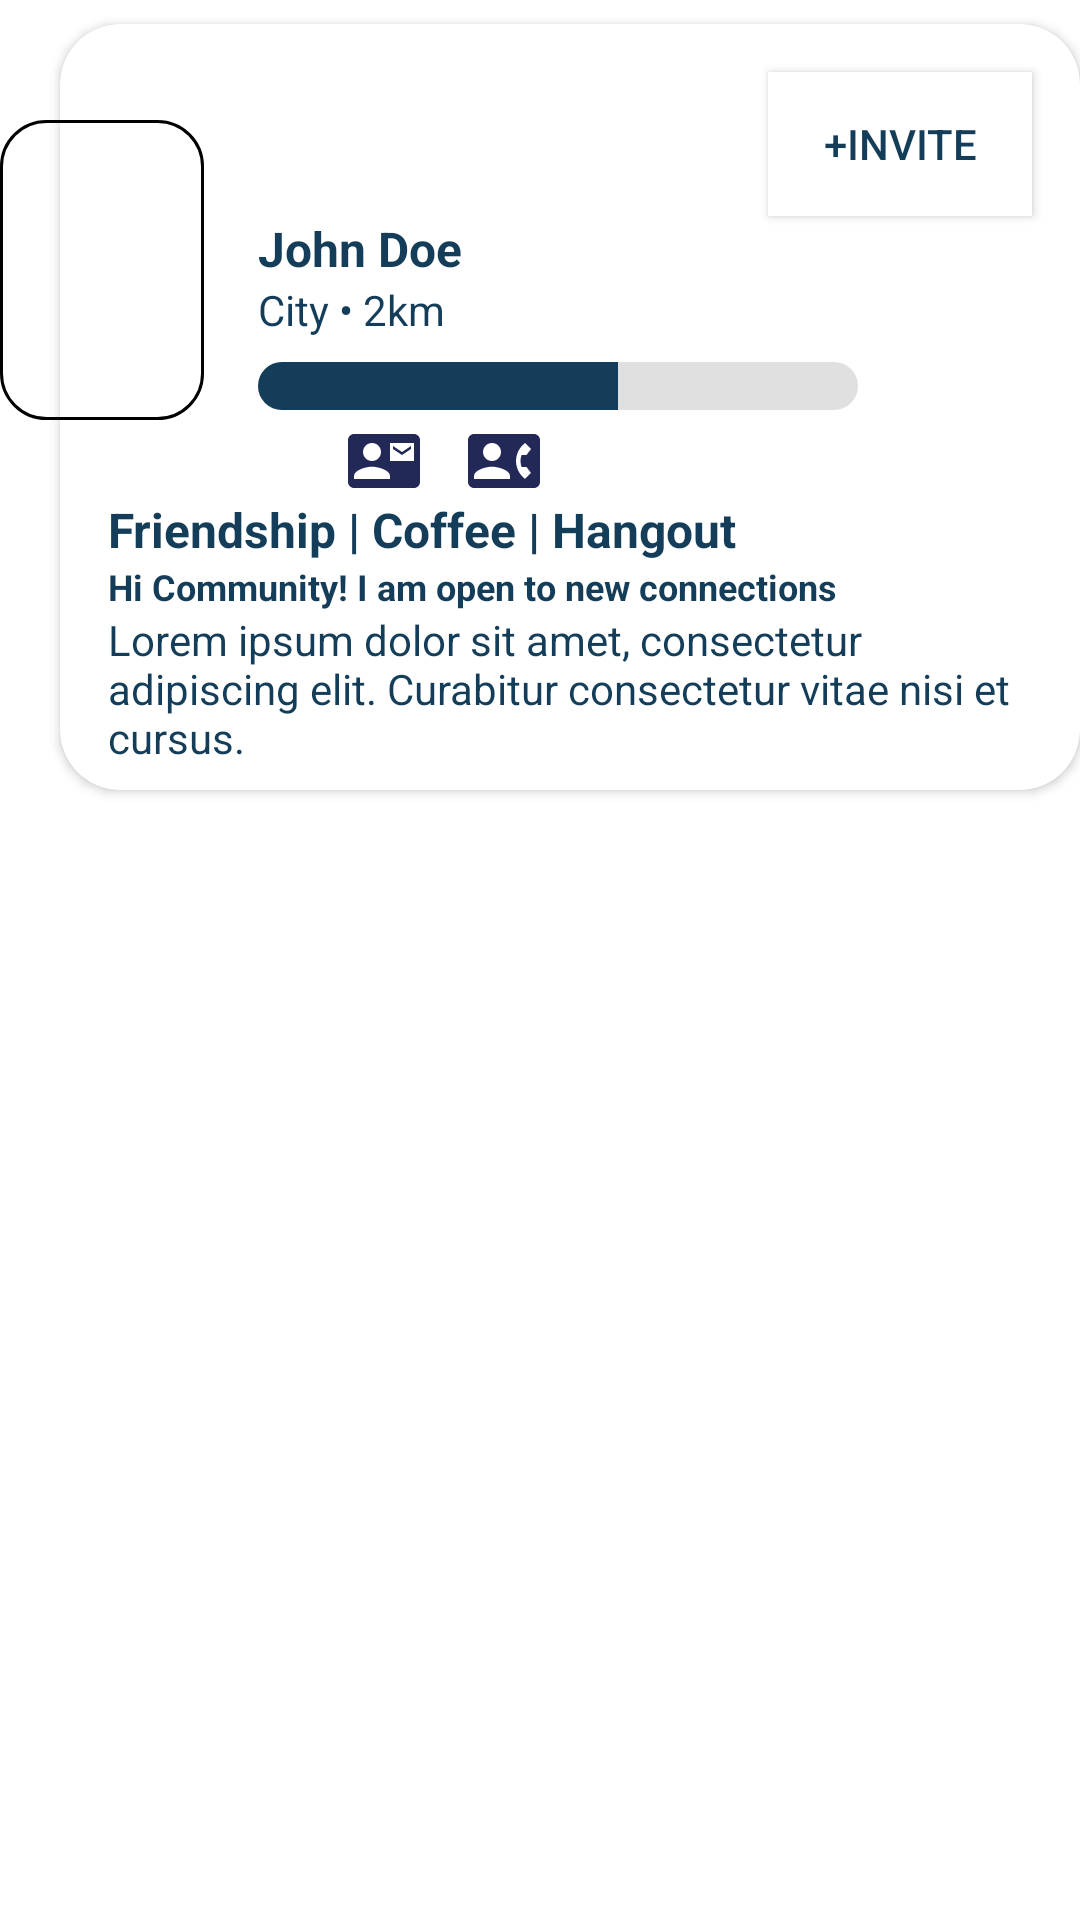

Layout XML and referenced resources for this Android screen:
<!-- AndroidManifest.xml: application theme Theme.NetclanExplorerTrail -->
<!-- res/layout/custom_view2.xml -->
<?xml version="1.0" encoding="utf-8"?>
<LinearLayout xmlns:android="http://schemas.android.com/apk/res/android"
    xmlns:app="http://schemas.android.com/apk/res-auto"
    android:layout_width="match_parent"
    android:layout_height="wrap_content"
    android:layout_marginEnd="10dp"
    android:layout_marginBottom="8dp"
    >

    <RelativeLayout
        android:layout_width="match_parent"
        android:layout_height="wrap_content"
        android:paddingBottom="8dp">


        <ImageView
            android:id="@+id/profileImageView"
            android:layout_width="68dp"
            android:layout_height="100dp"
            android:layout_marginTop="40dp"
            android:background="@drawable/custom_edittext"
            android:elevation="8dp"
            android:src="@drawable/ic_launcher_background" />

        <androidx.cardview.widget.CardView
            android:layout_width="match_parent"
            android:layout_height="wrap_content"
            android:layout_marginLeft="20dp"
            android:layout_marginTop="8dp"
            android:layout_marginBottom="8dp"
            android:elevation="8dp"
            app:cardCornerRadius="20dp">

            <RelativeLayout
                android:layout_width="match_parent"
                android:layout_height="wrap_content"
                android:padding="8dp">

                <androidx.appcompat.widget.AppCompatButton
                    android:id="@+id/inviteButton"
                    android:layout_width="wrap_content"
                    android:layout_height="wrap_content"
                    android:layout_alignParentEnd="true"
                    android:layout_marginTop="8dp"
                    android:layout_marginEnd="8dp"
                    android:background="@android:color/white"
                    android:padding="8dp"
                    android:text="+INVITE"
                    android:textColor="@color/NevyBlue"
                    android:textSize="14sp" />
                <LinearLayout
                    android:id="@+id/detailsLayout"
                    android:layout_width="match_parent"
                    android:layout_height="wrap_content"
                    android:layout_below="@id/inviteButton"
                    android:orientation="vertical">

                    <TextView
                        android:id="@+id/nameTextView"
                        android:layout_width="match_parent"
                        android:layout_height="wrap_content"
                        android:text="John Doe"
                        android:textSize="16sp"
                        android:textStyle="bold"
                        android:paddingLeft="58dp"
                        android:textColor="@color/NevyBlue"/>

                    <LinearLayout
                        android:layout_width="match_parent"
                        android:layout_height="wrap_content"
                        android:orientation="vertical"
                        android:paddingLeft="58dp" >

                        <TextView
                            android:id="@+id/cityDistanceTextView"
                            android:layout_width="wrap_content"
                            android:layout_height="wrap_content"
                            android:text="City • 2km"
                            android:textSize="14sp"
                            android:textColor="@color/NevyBlue"
                            />

                        <ProgressBar
                            android:id="@+id/progressBar"
                            android:layout_width="200dp"
                            android:layout_height="wrap_content"
                            android:layout_marginTop="8dp"
                            android:layout_marginBottom="5dp"
                            android:progress="60"
                            style="?android:attr/progressBarStyleHorizontal"
                            android:progressDrawable="@drawable/custom_progress_bar" />

                        <LinearLayout
                            android:layout_width="wrap_content"
                            android:layout_height="wrap_content"
                            android:layout_marginLeft="30dp">
                            <ImageView
                                android:layout_width="wrap_content"
                                android:layout_height="wrap_content"
                                android:src="@drawable/ic_mail"
                                android:layout_marginRight="8dp"/>
                            <ImageView
                                android:layout_width="wrap_content"
                                android:layout_height="wrap_content"
                                android:layout_marginLeft="8dp"
                                android:src="@drawable/ic_baseline_contact_phone_24" />
                        </LinearLayout>

                    </LinearLayout>

                    <TextView
                        android:id="@+id/interestsTextView"
                        android:layout_width="match_parent"
                        android:layout_height="wrap_content"
                        android:text="Friendship | Coffee | Hangout"
                        android:textSize="16sp"
                        android:textStyle="bold"
                        android:paddingLeft="8dp"
                        android:textColor="@color/NevyBlue"/>
                    <TextView
                        android:id="@+id/interestsText"
                        android:layout_width="match_parent"
                        android:layout_height="wrap_content"
                        android:text="Hi Community! I am open to new connections"
                        android:textSize="12sp"
                        android:textStyle="bold"
                        android:paddingLeft="8dp"
                        android:textColor="@color/NevyBlue"/>
                    <TextView
                        android:id="@+id/descriptionTextView"
                        android:layout_width="match_parent"
                        android:layout_height="wrap_content"
                        android:text="Lorem ipsum dolor sit amet, consectetur adipiscing elit. Curabitur consectetur vitae nisi et cursus."
                        android:textSize="14sp"
                        android:paddingLeft="8dp"
                        android:textColor="@color/NevyBlue"/>

                </LinearLayout>
            </RelativeLayout>
        </androidx.cardview.widget.CardView>


    </RelativeLayout>
</LinearLayout>
<!-- resources referenced by this layout -->
<resources>
  <color name="NevyBlue">#143d59</color>
  <!-- drawable custom_edittext (drawable-v24) -->
  <?xml version="1.0" encoding="utf-8"?>
  <shape xmlns:android="http://schemas.android.com/apk/res/android"
      android:shape="rectangle">
      <stroke
          android:width="1dp"
          />
      <corners
          android:radius="15dp"/>
  </shape>
  <!-- drawable custom_progress_bar (drawable) -->
  <?xml version="1.0" encoding="utf-8"?>
  <layer-list xmlns:android="http://schemas.android.com/apk/res/android">
  
      
      <item android:id="@android:id/background">
          <shape android:shape="rectangle">
              <solid android:color="#E0E0E0" /> 
              <corners android:radius="100dp" /> 
          </shape>
      </item>
  
      
      <item android:id="@android:id/progress">
          <clip>
              <shape android:shape="rectangle">
                  <solid android:color="@color/NevyBlue" /> 
                  <corners android:radius="100dp" /> 
              </shape>
          </clip>
      </item>
  
  </layer-list>
  <!-- drawable ic_baseline_contact_phone_24 (drawable) -->
  <vector android:alpha="0.9" android:height="24dp" android:tint="#081044"
      android:viewportHeight="24" android:viewportWidth="24"
      android:width="24dp" xmlns:android="http://schemas.android.com/apk/res/android">
      <path android:fillColor="@android:color/white" android:pathData="M22,3L2,3C0.9,3 0,3.9 0,5v14c0,1.1 0.9,2 2,2h20c1.1,0 1.99,-0.9 1.99,-2L24,5c0,-1.1 -0.9,-2 -2,-2zM8,6c1.66,0 3,1.34 3,3s-1.34,3 -3,3 -3,-1.34 -3,-3 1.34,-3 3,-3zM14,18L2,18v-1c0,-2 4,-3.1 6,-3.1s6,1.1 6,3.1v1zM17.85,14h1.64L21,16l-1.99,1.99c-1.31,-0.98 -2.28,-2.38 -2.73,-3.99 -0.18,-0.64 -0.28,-1.31 -0.28,-2s0.1,-1.36 0.28,-2c0.45,-1.62 1.42,-3.01 2.73,-3.99L21,8l-1.51,2h-1.64c-0.22,0.63 -0.35,1.3 -0.35,2s0.13,1.37 0.35,2z"/>
  </vector>
  <!-- drawable ic_mail (drawable) -->
  <vector android:alpha="0.9" android:height="24dp" android:tint="#081044"
      android:viewportHeight="24" android:viewportWidth="24"
      android:width="24dp" xmlns:android="http://schemas.android.com/apk/res/android">
      <path android:fillColor="@android:color/white" android:pathData="M21,8L21,7l-3,2 -3,-2v1l3,2 3,-2zM22,3L2,3C0.9,3 0,3.9 0,5v14c0,1.1 0.9,2 2,2h20c1.1,0 1.99,-0.9 1.99,-2L24,5c0,-1.1 -0.9,-2 -2,-2zM8,6c1.66,0 3,1.34 3,3s-1.34,3 -3,3 -3,-1.34 -3,-3 1.34,-3 3,-3zM14,18L2,18v-1c0,-2 4,-3.1 6,-3.1s6,1.1 6,3.1v1zM22,12h-8L14,6h8v6z"/>
  </vector>
  <style name="Theme.NetclanExplorerTrail" parent="Theme.MaterialComponents.DayNight.NoActionBar">
          
  
          <item name="colorPrimary">#143d59</item>
          <item name="colorPrimaryVariant">#143d59</item>
          <item name="colorOnPrimary">@color/white</item>
          
          <item name="colorSecondary">@color/teal_200</item>
          <item name="colorSecondaryVariant">#143d59</item>
          <item name="colorOnSecondary">@color/black</item>
          
          <item name="android:statusBarColor" tools:targetApi="l">?attr/colorPrimaryVariant</item>
          
      </style>
  <color name="white">#FFFFFFFF</color>
  <color name="teal_200">#FF03DAC5</color>
  <color name="black">#FF000000</color>
</resources>
